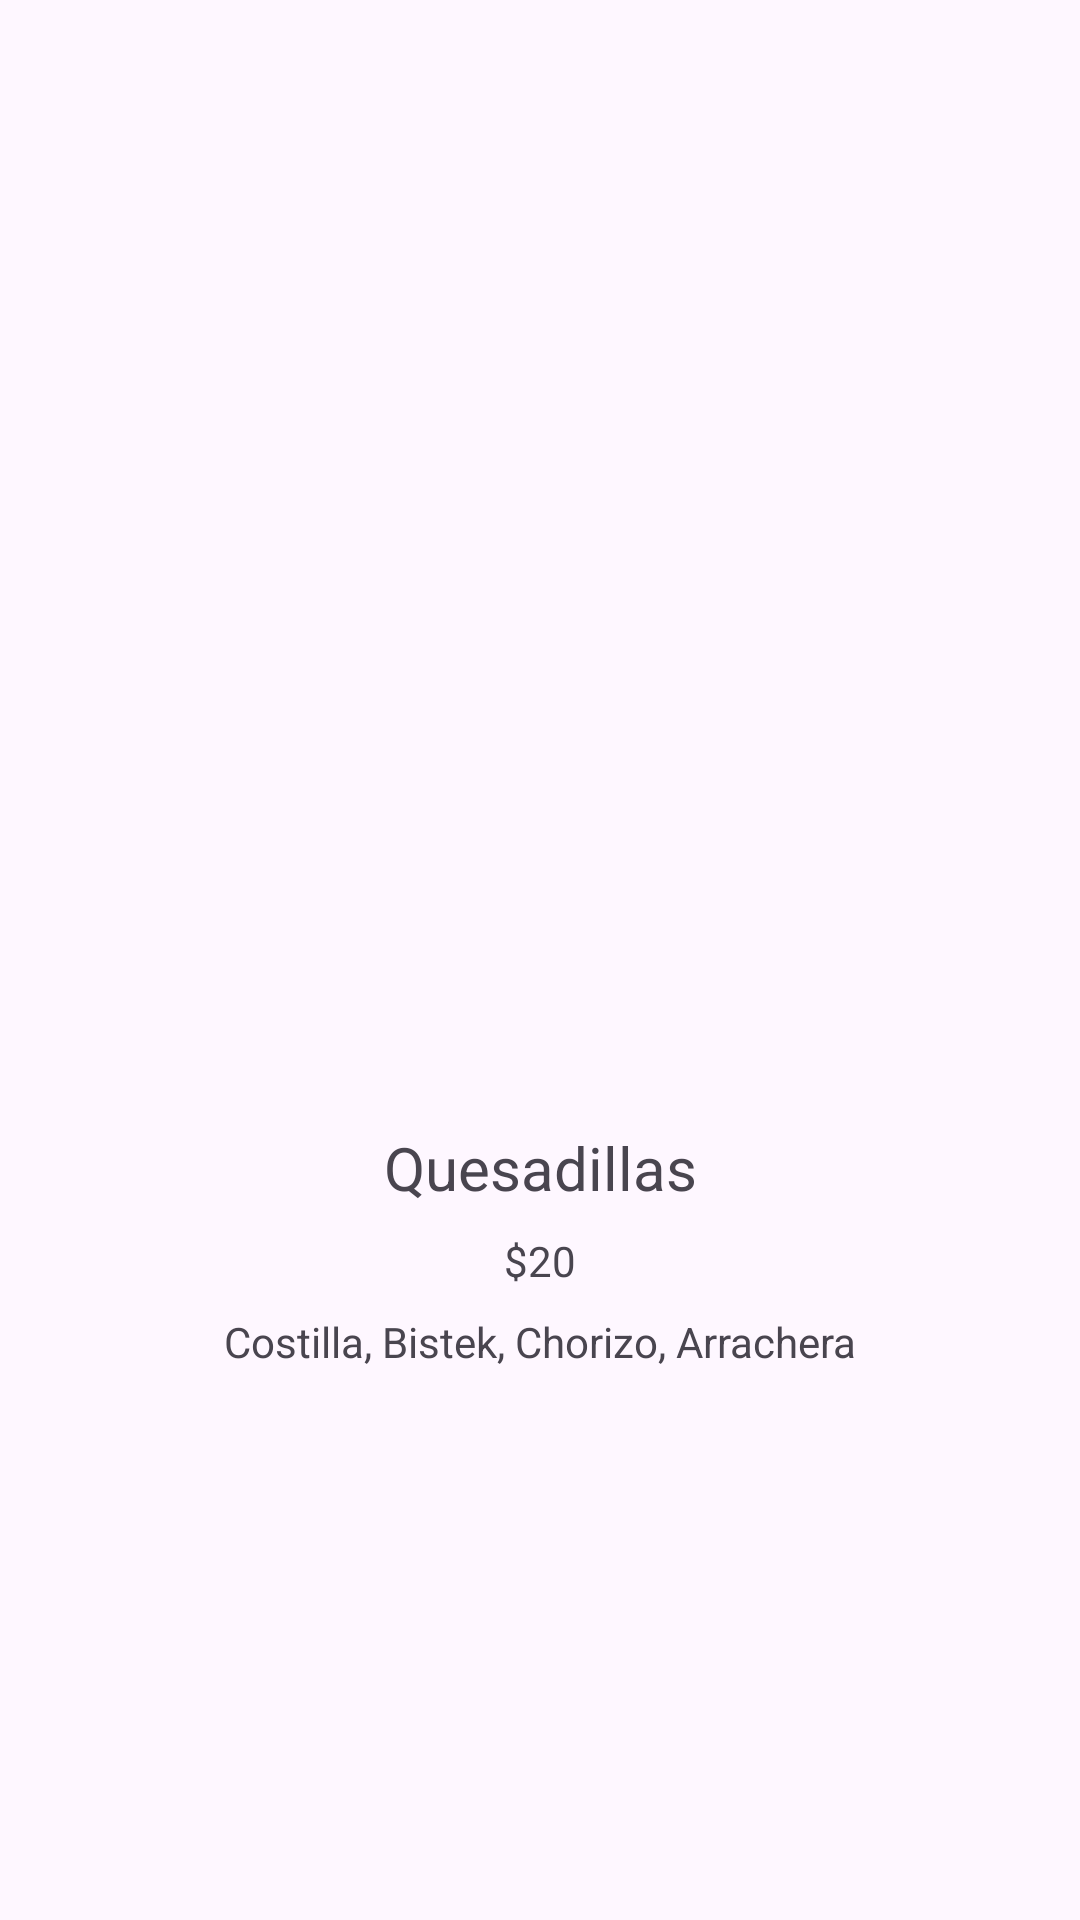

Android layout source for this screen:
<!-- AndroidManifest.xml: application theme Theme.ChilangoGourmetCDMX -->
<!-- res/layout/activity_quesadillas.xml -->
<?xml version="1.0" encoding="utf-8"?>
<androidx.constraintlayout.widget.ConstraintLayout xmlns:android="http://schemas.android.com/apk/res/android"
    xmlns:app="http://schemas.android.com/apk/res-auto"
    xmlns:tools="http://schemas.android.com/tools"
    android:id="@+id/main"
    android:layout_width="match_parent"
    android:layout_height="match_parent"
    tools:context=".Quesadillas">

    <ImageView
        android:id="@+id/imageView"
        android:layout_width="276dp"
        android:layout_height="176dp"
        app:srcCompat="@drawable/quesadilla"
        app:layout_constraintStart_toStartOf="parent"
        app:layout_constraintEnd_toEndOf="parent"
        app:layout_constraintTop_toTopOf="parent"
        app:layout_constraintBottom_toTopOf="@id/textView"
        app:layout_constraintVertical_chainStyle="packed"
        android:layout_marginBottom="8dp"
        />

    <TextView
        android:id="@+id/textView"
        android:layout_width="wrap_content"
        android:layout_height="wrap_content"
        android:text="Quesadillas"
        android:textSize="20sp"
        app:layout_constraintStart_toStartOf="parent"
        app:layout_constraintEnd_toEndOf="parent"
        app:layout_constraintTop_toBottomOf="@id/imageView"
        app:layout_constraintBottom_toTopOf="@id/textView2"
        android:layout_marginTop="8dp"
        />

    <TextView
        android:id="@+id/textView2"
        android:layout_width="wrap_content"
        android:layout_height="wrap_content"
        android:text="$20"
        app:layout_constraintStart_toStartOf="parent"
        app:layout_constraintEnd_toEndOf="parent"
        app:layout_constraintTop_toBottomOf="@id/textView"
        app:layout_constraintBottom_toTopOf="@id/textView3"
        android:layout_marginTop="8dp"
        />

    <TextView
        android:id="@+id/textView3"
        android:layout_width="wrap_content"
        android:layout_height="wrap_content"
        android:text="Costilla, Bistek, Chorizo, Arrachera"
        app:layout_constraintStart_toStartOf="parent"
        app:layout_constraintEnd_toEndOf="parent"
        app:layout_constraintTop_toBottomOf="@id/textView2"
        app:layout_constraintBottom_toBottomOf="parent"
        android:layout_marginTop="8dp"
        />

</androidx.constraintlayout.widget.ConstraintLayout>
<!-- resources referenced by this layout -->
<resources>
  <style name="Theme.ChilangoGourmetCDMX" parent="Base.Theme.ChilangoGourmetCDMX" />
  <style name="Base.Theme.ChilangoGourmetCDMX" parent="Theme.Material3.DayNight.NoActionBar">
          
          
      </style>
</resources>
